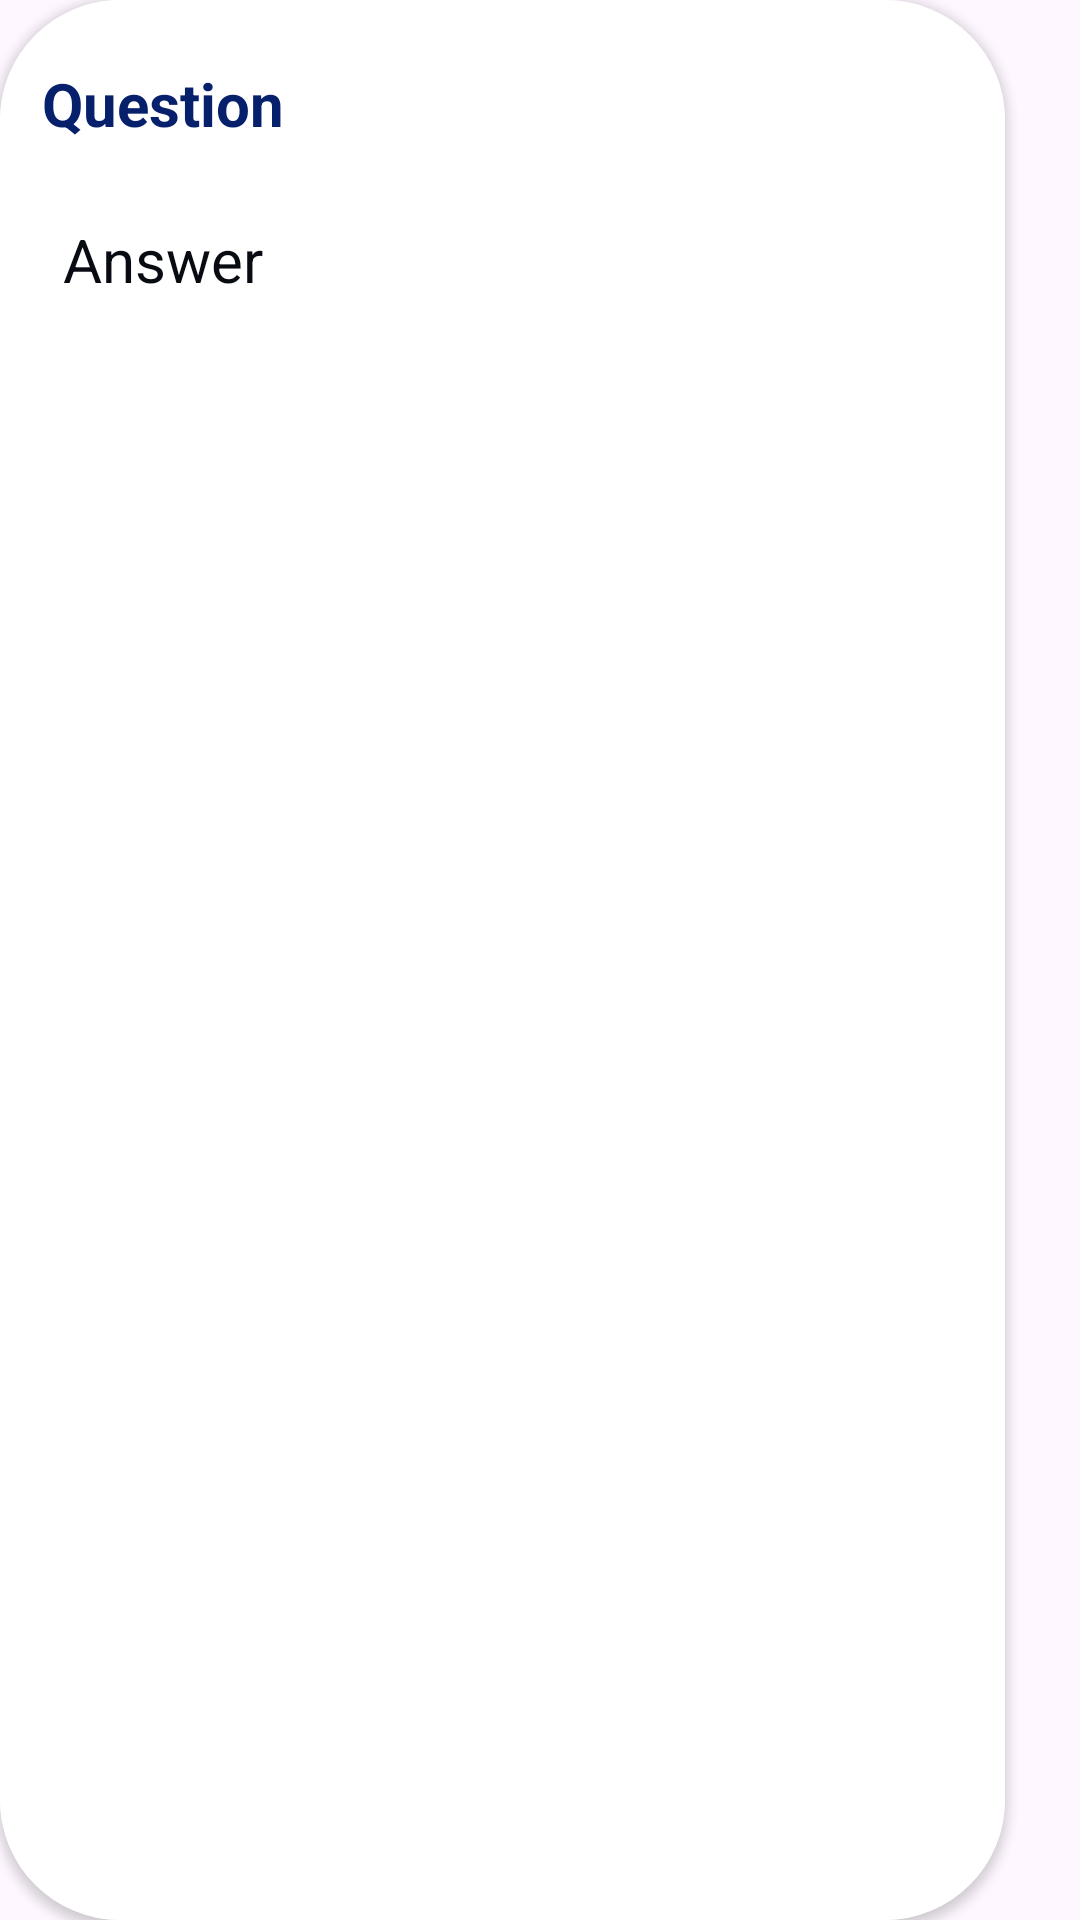

Produce the Android XML layout that renders to this screen, including the resource entries it uses.
<!-- AndroidManifest.xml: application theme Theme.OOPQuiz -->
<!-- res/layout/main_items.xml -->
<?xml version="1.0" encoding="utf-8"?>
<androidx.constraintlayout.widget.ConstraintLayout xmlns:android="http://schemas.android.com/apk/res/android"
    xmlns:app="http://schemas.android.com/apk/res-auto"
    android:layout_width="wrap_content"
    android:layout_height="wrap_content"
    android:layout_margin="10dp">

    <androidx.cardview.widget.CardView
        android:layout_width="335dp"
        android:layout_height="640dp"
        android:elevation="7dp"
        app:cardCornerRadius="40dp"
        app:layout_constraintBottom_toBottomOf="parent"
        app:layout_constraintEnd_toEndOf="parent"
        app:layout_constraintHorizontal_bias="0.0"
        app:layout_constraintStart_toStartOf="parent"
        app:layout_constraintTop_toTopOf="parent"
        app:layout_constraintVertical_bias="0.0">

        <LinearLayout
            android:layout_width="match_parent"
            android:layout_height="match_parent"
            android:background="@color/white"
            android:orientation="vertical"
            android:padding="10dp">

            <TextView
                android:id="@+id/question"
                android:layout_width="match_parent"
                android:layout_height="wrap_content"
                android:layout_marginTop="7dp"
                android:fontFamily="sans-serif"
                android:padding="4dp"
                android:text="Question"
                android:textAlignment="textStart"
                android:textColor="#06206C"
                android:textSize="20sp"
                android:textStyle="bold" />
            

            <ScrollView
                android:layout_width="match_parent"
                android:layout_height="match_parent"
                android:padding="7dp"
                >

                <TextView
                    android:id="@+id/answer"
                    android:layout_width="match_parent"
                    android:layout_height="wrap_content"
                    android:layout_marginTop="10dp"
                    android:fontFamily="sans-serif"
                    android:maxLines="500"
                    android:padding="4dp"
                    android:text="Answer"
                    android:textColor="#090B12"
                    android:textSize="20sp" />

            </ScrollView>


        </LinearLayout>
    </androidx.cardview.widget.CardView>
</androidx.constraintlayout.widget.ConstraintLayout>
<!-- resources referenced by this layout -->
<resources>
  <style name="Theme.OOPQuiz" parent="Base.Theme.OOPQuiz" />
  <style name="Base.Theme.OOPQuiz" parent="Theme.Material3.DayNight.NoActionBar">
          
          
      </style>
  <!-- not gathered from this repository: default colours our renderer supplied (Android Studio template values) -->
  <color name="white">#FFFFFFFF</color>
</resources>
